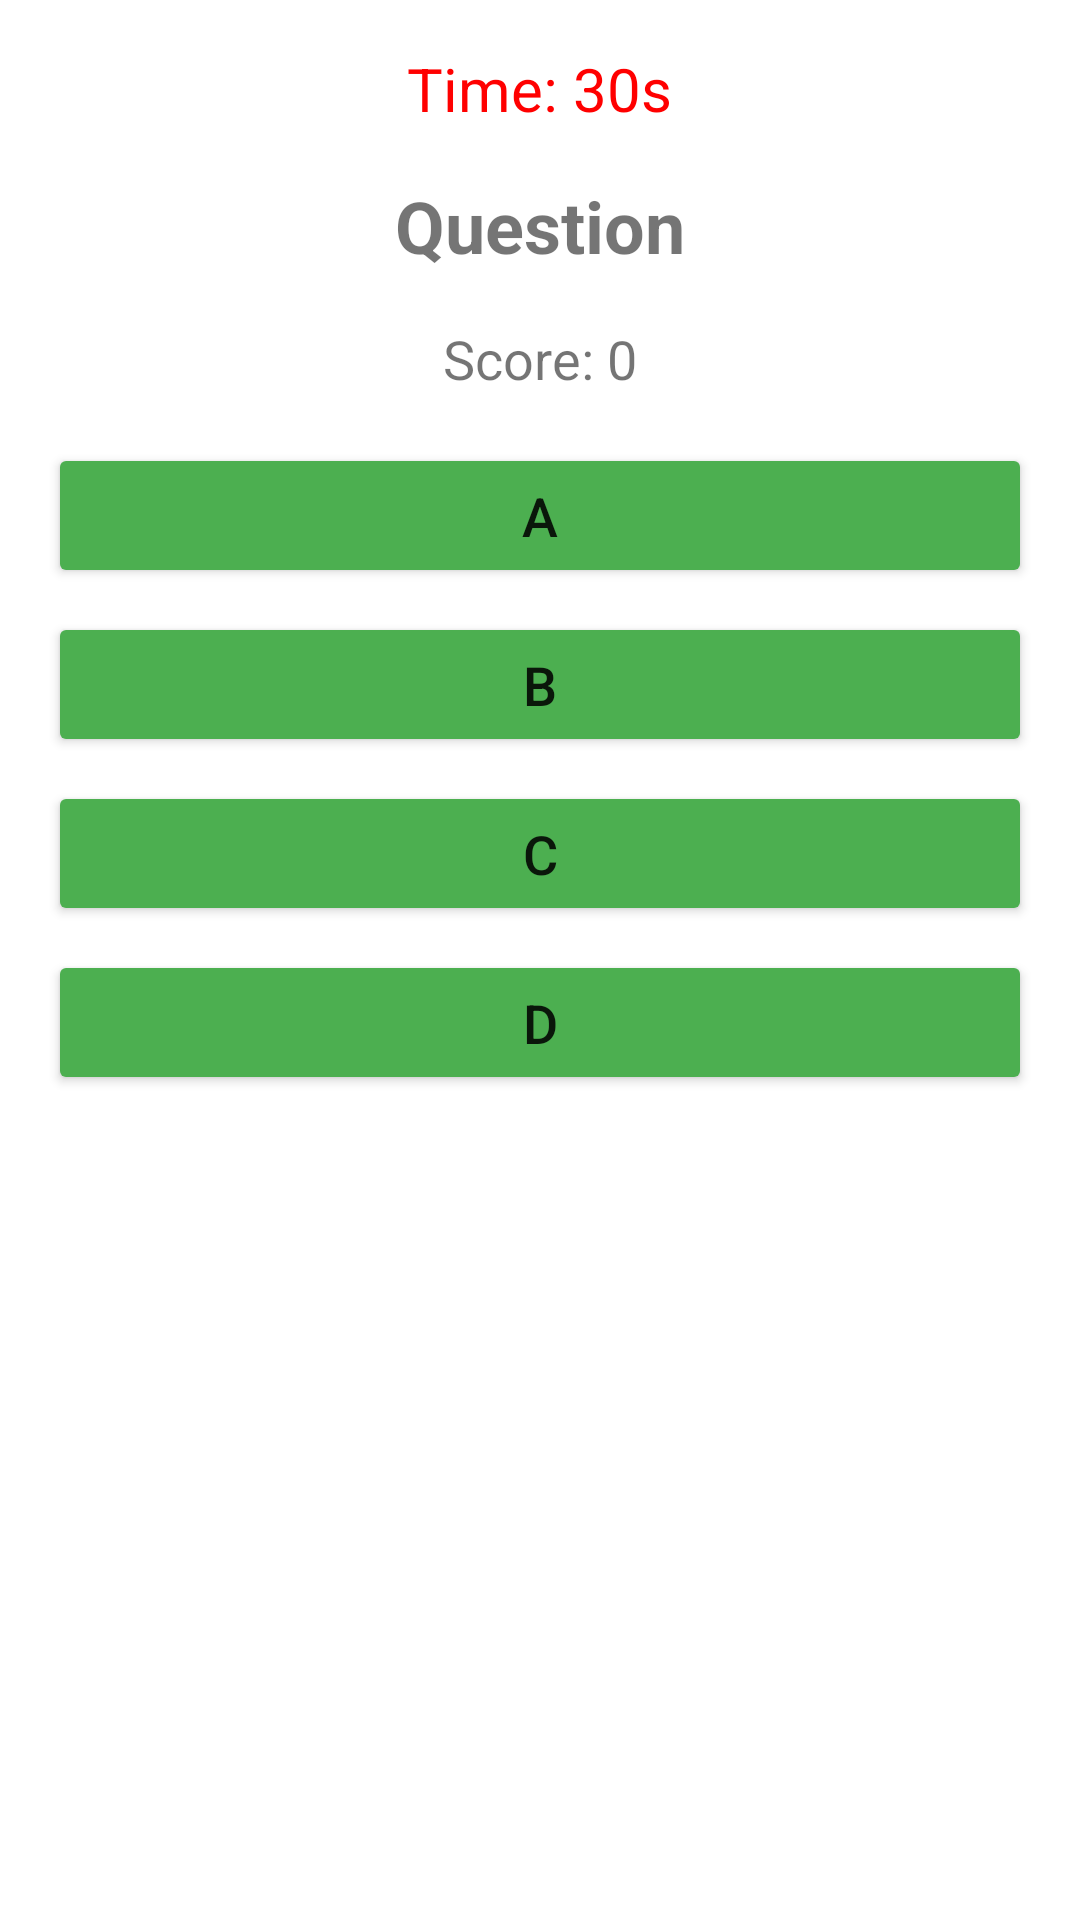

Layout XML and referenced resources for this Android screen:
<!-- AndroidManifest.xml: application theme Theme.MyEduApplication -->
<!-- res/layout/activity_quiz.xml -->
<?xml version="1.0" encoding="utf-8"?>
<LinearLayout xmlns:android="http://schemas.android.com/apk/res/android"
    android:layout_width="match_parent"
    android:layout_height="match_parent"
    android:orientation="vertical"
    android:padding="16dp"
    android:gravity="center_horizontal">

  
  <TextView
      android:id="@+id/timerText"
      android:layout_width="wrap_content"
      android:layout_height="wrap_content"
      android:text="Time: 30s"
      android:textSize="20sp"
      android:textColor="#FF0000"
      android:layout_gravity="center_horizontal" />

  
  <TextView
      android:id="@+id/questionText"
      android:layout_width="match_parent"
      android:layout_height="wrap_content"
      android:layout_marginTop="16dp"
      android:text="Question"
      android:textSize="24sp"
      android:textStyle="bold"
      android:gravity="center" />

  
  <TextView
      android:id="@+id/scoreText"
      android:layout_width="wrap_content"
      android:layout_height="wrap_content"
      android:text="Score: 0"
      android:layout_marginTop="16dp"
      android:textSize="18sp" />

  
  <Button
      android:id="@+id/optionA"
      android:layout_width="match_parent"
      android:layout_height="wrap_content"
      android:layout_marginTop="16dp"
      android:padding="12dp"
      android:text="A"
      android:textSize="18sp"
      android:backgroundTint="#4CAF50" />

  
  <Button
      android:id="@+id/optionB"
      android:layout_width="match_parent"
      android:layout_height="wrap_content"
      android:layout_marginTop="8dp"
      android:padding="12dp"
      android:text="B"
      android:textSize="18sp"
      android:backgroundTint="#4CAF50" />

  
  <Button
      android:id="@+id/optionC"
      android:layout_width="match_parent"
      android:layout_height="wrap_content"
      android:layout_marginTop="8dp"
      android:padding="12dp"
      android:text="C"
      android:textSize="18sp"
      android:backgroundTint="#4CAF50" />

  
  <Button
      android:id="@+id/optionD"
      android:layout_width="match_parent"
      android:layout_height="wrap_content"
      android:layout_marginTop="8dp"
      android:padding="12dp"
      android:text="D"
      android:textSize="18sp"
      android:backgroundTint="#4CAF50" />

</LinearLayout>
<!-- resources referenced by this layout -->
<resources>
  <style name="Theme.MyEduApplication" parent="Theme.MaterialComponents.DayNight.DarkActionBar">
          
          <item name="colorPrimary">@color/purple_500</item>
          <item name="colorPrimaryVariant">@color/purple_700</item>
          <item name="colorOnPrimary">@color/white</item>
          
          <item name="colorSecondary">@color/teal_200</item>
          <item name="colorSecondaryVariant">@color/teal_700</item>
          <item name="colorOnSecondary">@color/black</item>
          
          <item name="android:statusBarColor">?attr/colorPrimaryVariant</item>
          
      </style>
  <color name="purple_500">#FF6200EE</color>
  <color name="purple_700">#FF3700B3</color>
  <color name="white">#FFFFFFFF</color>
  <color name="teal_200">#FF03DAC5</color>
  <color name="teal_700">#FF018786</color>
  <color name="black">#FF000000</color>
</resources>
